Photos from the image-classification dataset "gemstone_images" in the GitHub repository kailashkai/GemstoneClassification. Its 6 classes are: emerald, fake emerald, fake ruby, fake turquoise, ruby, turquoise.

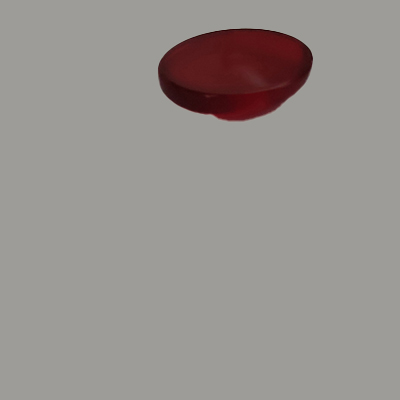
Label: fake ruby

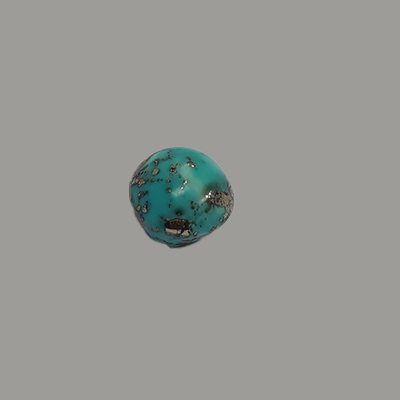
Label: turquoise

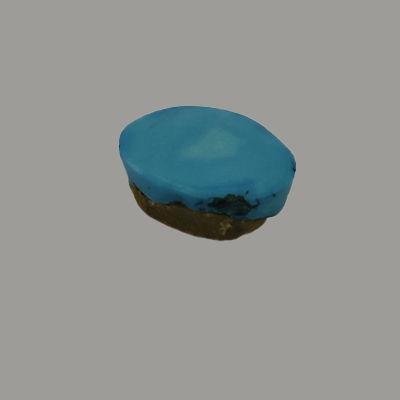
Label: fake turquoise

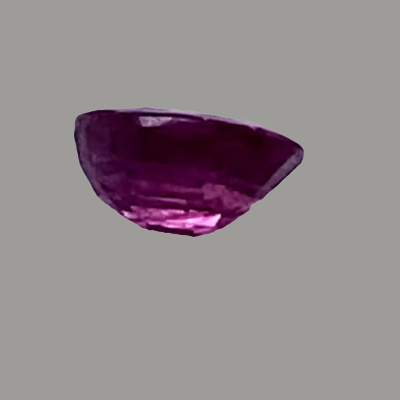
Label: ruby

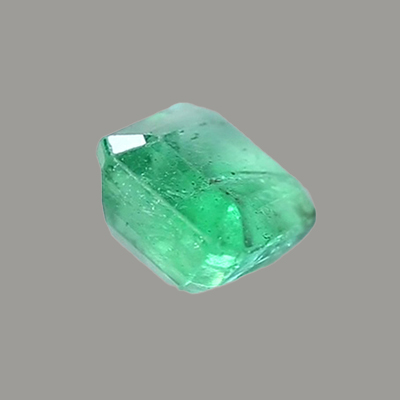
Label: emerald

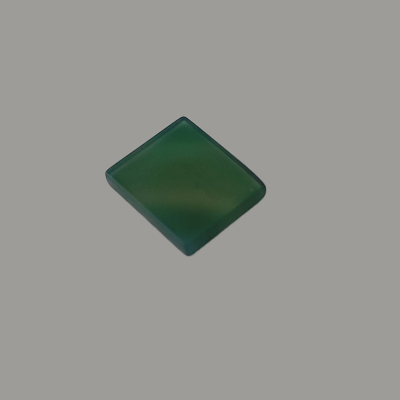
Label: fake emerald
